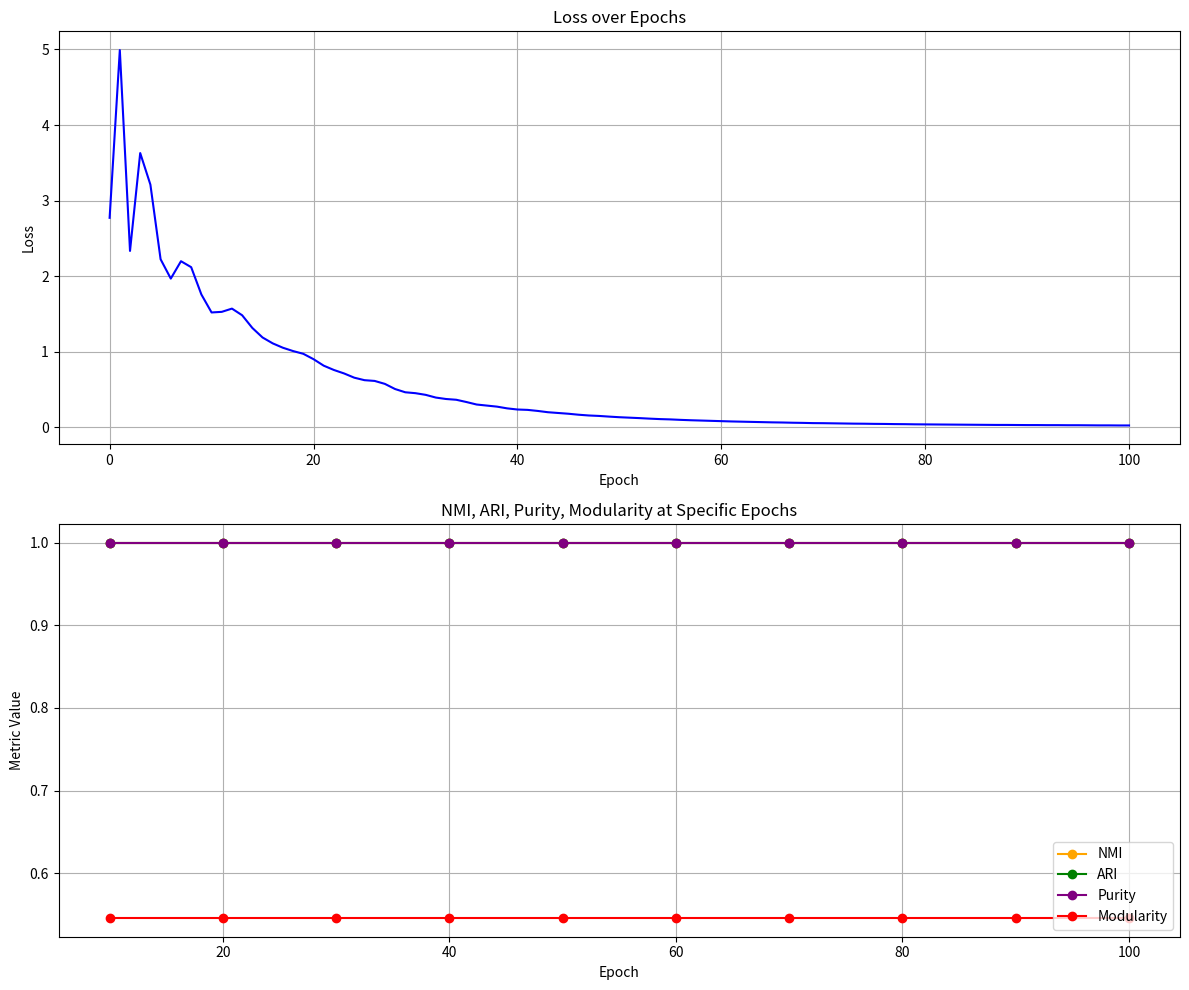

Recreate this plot in Python.
import numpy as np
import matplotlib.pyplot as plt

# Data for the epochs
epochs = np.arange(101)  # 0 to 100 epochs
loss_values = [
    2.772, 4.991, 2.334, 3.629, 3.211, 2.224, 1.968, 2.198, 2.119, 1.758, 1.520, 1.528, 1.571, 1.483, 1.315,
    1.189, 1.111, 1.053, 1.009, 0.973, 0.902, 0.816, 0.759, 0.713, 0.657, 0.624, 0.614, 0.575, 0.507, 0.464,
    0.452, 0.430, 0.394, 0.375, 0.365, 0.335, 0.302, 0.288, 0.274, 0.251, 0.236, 0.231, 0.217, 0.200, 0.190,
    0.180, 0.167, 0.157, 0.151, 0.142, 0.134, 0.128, 0.122, 0.115, 0.109, 0.105, 0.099, 0.094, 0.090, 0.086,
    0.082, 0.078, 0.075, 0.072, 0.069, 0.066, 0.064, 0.061, 0.059, 0.056, 0.055, 0.053, 0.051, 0.049, 0.048,
    0.046, 0.045, 0.043, 0.042, 0.040, 0.039, 0.038, 0.037, 0.036, 0.035, 0.034, 0.033, 0.032, 0.032, 0.031,
    0.030, 0.030, 0.029, 0.029, 0.028, 0.028, 0.027, 0.026, 0.026, 0.025, 0.025,
]  # Sample loss values for each epoch

# Metrics recorded every 10 epochs
metric_epochs = [10, 20, 30, 40, 50, 60, 70, 80, 90, 100]
nmi_values = [1.0] * len(metric_epochs)
ari_values = [1.0] * len(metric_epochs)
purity_values = [1.0] * len(metric_epochs)
modularity_values = [0.5458] * len(metric_epochs)

# Plotting
fig, (ax1, ax2) = plt.subplots(2, 1, figsize=(12, 10))

# Loss over epochs
ax1.plot(epochs, loss_values, label='Loss', color='blue')
ax1.set_title('Loss over Epochs')
ax1.set_xlabel('Epoch')
ax1.set_ylabel('Loss')
ax1.grid(True)

# NMI, ARI, Purity, Modularity at specific epochs
ax2.plot(metric_epochs, nmi_values, 'o-', label='NMI', color='orange')
ax2.plot(metric_epochs, ari_values, 'o-', label='ARI', color='green')
ax2.plot(metric_epochs, purity_values, 'o-', label='Purity', color='purple')
ax2.plot(metric_epochs, modularity_values, 'o-', label='Modularity', color='red')
ax2.set_title('NMI, ARI, Purity, Modularity at Specific Epochs')
ax2.set_xlabel('Epoch')
ax2.set_ylabel('Metric Value')
ax2.legend(loc='lower right')
ax2.grid(True)

plt.tight_layout()
plt.show()